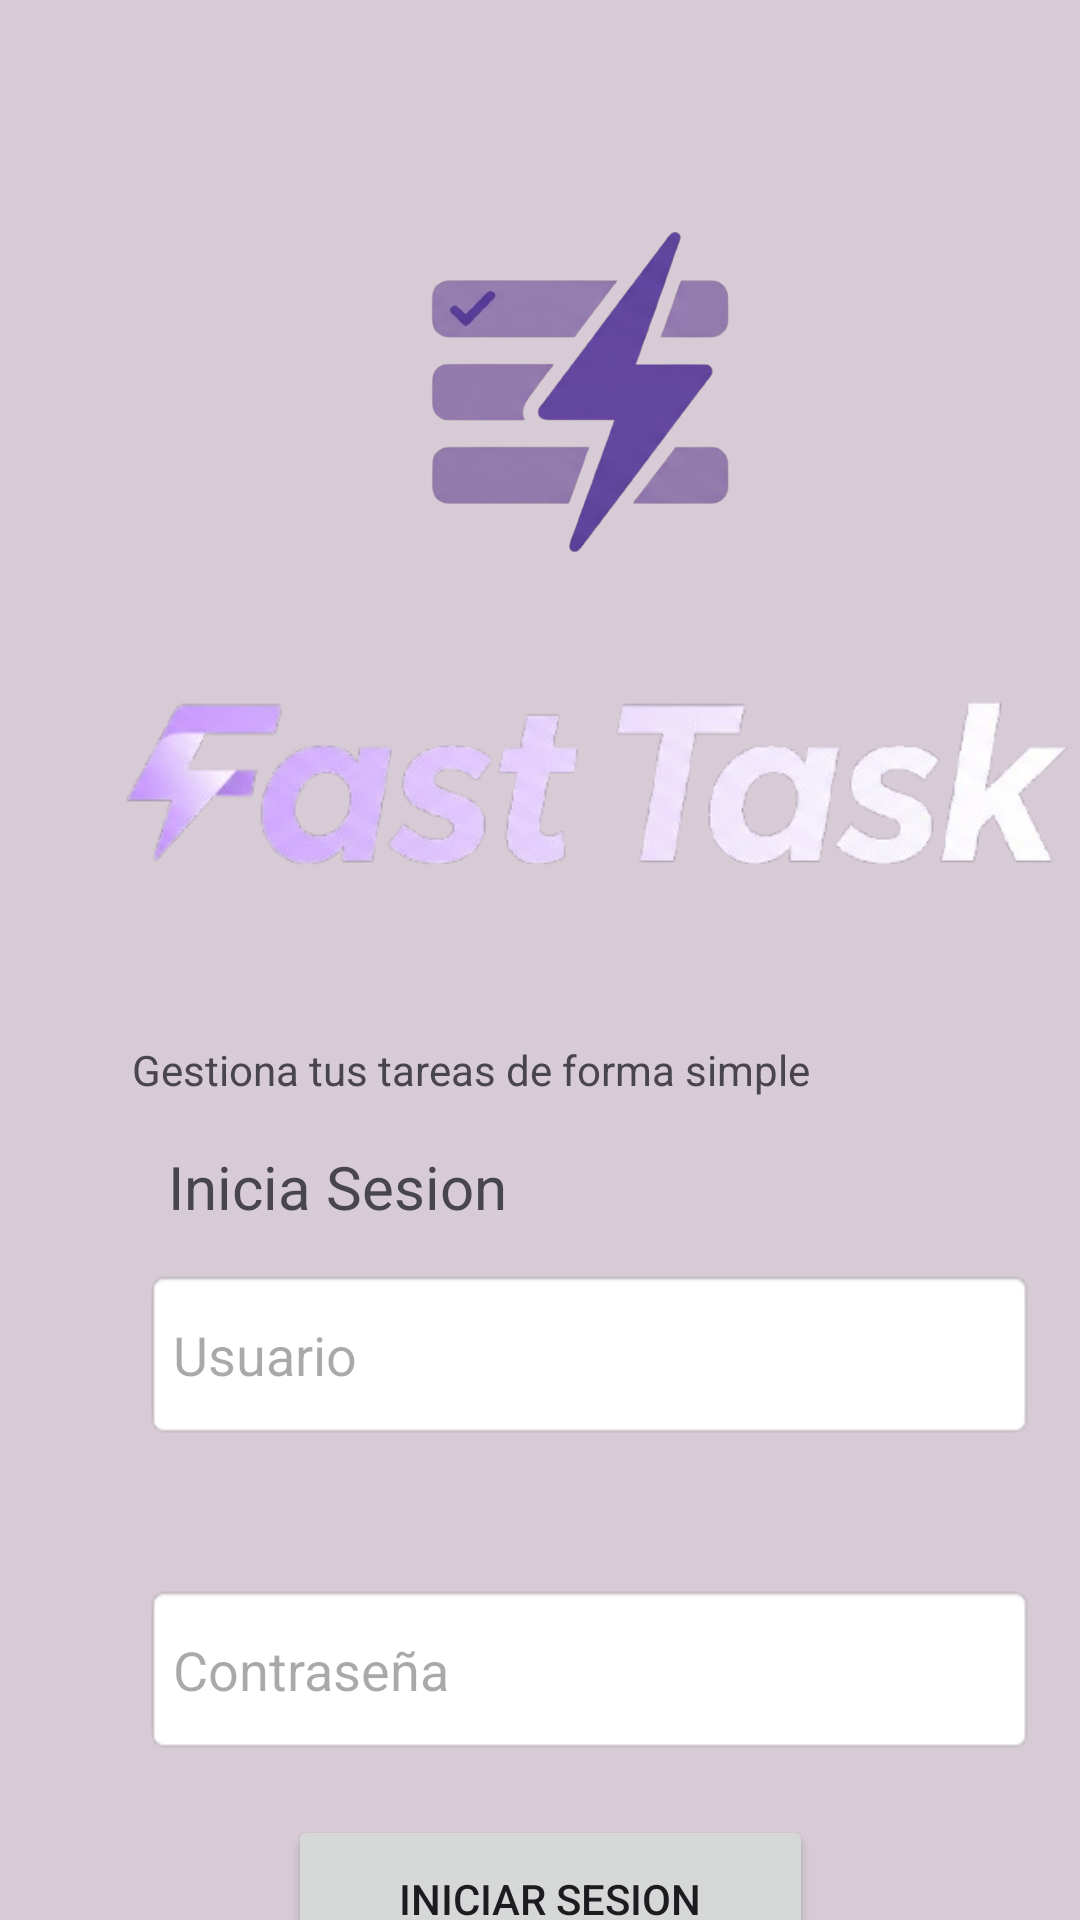

Android layout source for this screen:
<!-- AndroidManifest.xml: application theme Theme.Ejercicio_Base_de_datos -->
<!-- res/layout/activity_main.xml -->
<?xml version="1.0" encoding="utf-8"?>
<androidx.constraintlayout.widget.ConstraintLayout xmlns:android="http://schemas.android.com/apk/res/android"
    xmlns:app="http://schemas.android.com/apk/res-auto"
    xmlns:tools="http://schemas.android.com/tools"
    android:id="@+id/main"
    android:layout_width="match_parent"
    android:layout_height="match_parent"
    android:background="#D7CBD5"
    tools:context=".MainActivity">

    <TextView
        android:id="@+id/textView2"
        android:layout_width="wrap_content"
        android:layout_height="wrap_content"
        android:layout_marginTop="283dp"
        android:layout_marginEnd="90dp"
        android:text="Gestiona tus tareas de forma simple"
        app:layout_constraintEnd_toEndOf="parent"
        app:layout_constraintTop_toTopOf="@+id/imageView" />

    <ImageView
        android:id="@+id/imageView"
        android:layout_width="145dp"
        android:layout_height="131dp"
        android:layout_marginStart="124dp"
        android:layout_marginTop="64dp"
        app:layout_constraintStart_toStartOf="parent"
        app:layout_constraintTop_toTopOf="parent"
        app:srcCompat="@drawable/gemini_generated_image_cbpdtocbpdtocbpd_removebg_preview" />

    <TextView
        android:id="@+id/textView"
        android:layout_width="wrap_content"
        android:layout_height="wrap_content"
        android:layout_marginStart="56dp"
        android:layout_marginTop="16dp"
        android:layout_marginBottom="9dp"
        android:text="Inicia Sesion"
        android:textSize="20sp"
        app:layout_constraintBottom_toTopOf="@+id/et_usu"
        app:layout_constraintStart_toStartOf="parent"
        app:layout_constraintTop_toBottomOf="@+id/textView2" />

    <EditText
        android:id="@+id/et_usu"
        android:layout_width="297dp"
        android:layout_height="57dp"
        android:layout_marginStart="48dp"
        android:layout_marginTop="5dp"
        android:layout_marginBottom="28dp"
        android:background="@android:drawable/editbox_background_normal"
        android:ems="10"
        android:focusableInTouchMode="true"
        android:hint="Usuario"
        android:inputType="text"
        app:layout_constraintBottom_toTopOf="@+id/et_con"
        app:layout_constraintStart_toStartOf="parent"
        app:layout_constraintTop_toBottomOf="@+id/textView" />

    <EditText
        android:id="@+id/et_con"
        android:layout_width="297dp"
        android:layout_height="57dp"
        android:layout_marginStart="48dp"
        android:layout_marginTop="48dp"
        android:background="@android:drawable/editbox_background_normal"
        android:ems="10"
        android:hint="Contraseña"
        android:inputType="textPassword"
        app:layout_constraintStart_toStartOf="parent"
        app:layout_constraintTop_toBottomOf="@+id/et_usu" />

    <TextView
        android:id="@+id/textView5"
        android:layout_width="134dp"
        android:layout_height="58dp"
        android:layout_marginStart="148dp"
        android:layout_marginTop="16dp"
        android:onClick="registrarse"
        android:text="Registrate"
        app:layout_constraintStart_toStartOf="parent"
        app:layout_constraintTop_toBottomOf="@+id/Tx_pregunta" />

    <Button
        android:id="@+id/button"
        android:layout_width="175dp"
        android:layout_height="56dp"
        android:layout_marginStart="96dp"
        android:layout_marginTop="20dp"
        android:onClick="iniciar_sesion"
        android:text="Iniciar Sesion"
        app:layout_constraintStart_toStartOf="parent"
        app:layout_constraintTop_toBottomOf="@+id/et_con" />

    <TextView
        android:id="@+id/Tx_pregunta"
        android:layout_width="154dp"
        android:layout_height="29dp"
        android:layout_marginStart="108dp"
        android:layout_marginTop="11dp"
        android:layout_marginBottom="7dp"
        android:text="¿ No tienes cuenta ?"
        android:textAlignment="center"
        app:layout_constraintBottom_toTopOf="@+id/textView5"
        app:layout_constraintStart_toStartOf="parent"
        app:layout_constraintTop_toBottomOf="@+id/button" />

    <ImageView
        android:id="@+id/imageView18"
        android:layout_width="388dp"
        android:layout_height="300dp"
        android:layout_marginStart="5dp"
        android:layout_marginBottom="12dp"
        app:layout_constraintBottom_toTopOf="@+id/et_usu"
        app:layout_constraintStart_toStartOf="parent"
        app:srcCompat="@drawable/image_removebg_preview__1_" />

</androidx.constraintlayout.widget.ConstraintLayout>
<!-- resources referenced by this layout -->
<resources>
  <!-- drawable gemini_generated_image_cbpdtocbpdtocbpd_removebg_preview: png bitmap (drawable, 120631 bytes) -->
  <!-- drawable image_removebg_preview__1_: png bitmap (drawable, 74177 bytes) -->
  <style name="Theme.Ejercicio_Base_de_datos" parent="Base.Theme.Ejercicio_Base_de_datos" />
  <style name="Base.Theme.Ejercicio_Base_de_datos" parent="Theme.Material3.DayNight.NoActionBar">
          
          
      </style>
</resources>
